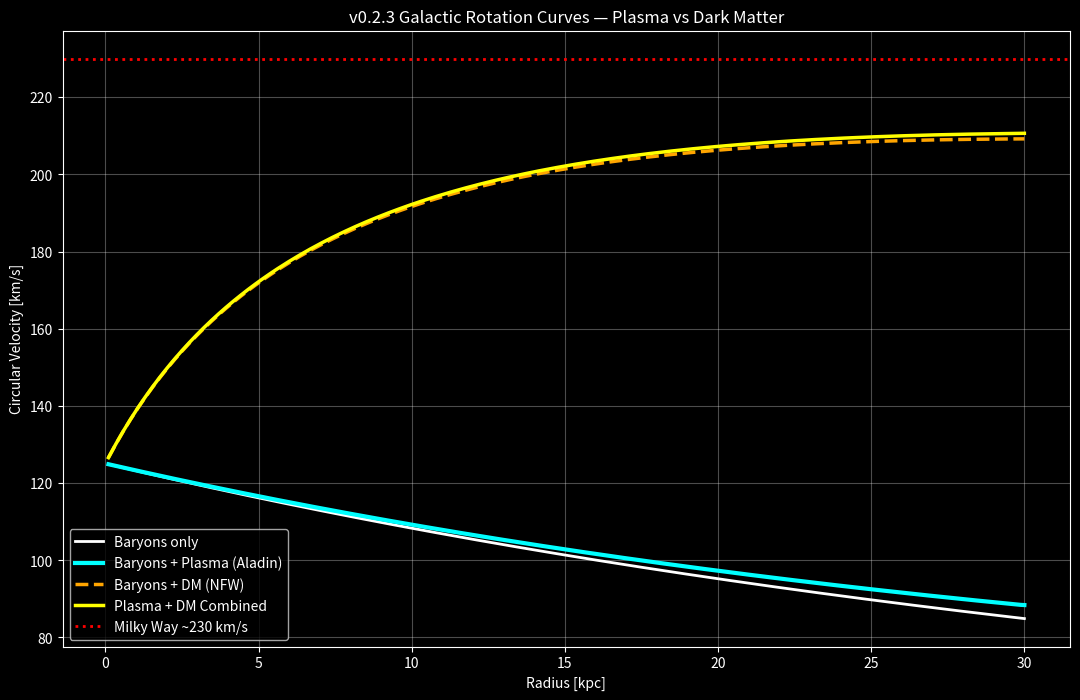

Source code (Python):
import numpy as np
import matplotlib.pyplot as plt

print("🌌 v0.2.3 Galactic Rotation Curves — Clean Force Balance + Comparisons")

# ====================== SETUP ======================
N = 250
r_max_kpc = 30.0
r_kpc = np.linspace(0.1, r_max_kpc, N)
r = r_kpc * 3.086e19
dr = r[1] - r[0]

mu0 = 4 * np.pi * 1e-7
G = 6.6743e-11

# ====================== PARAMETERS ======================
I_total = 1.5e20                # Aiming for realistic ~few μG
M_bary_total = 6e10 * 1.989e30
alpha_A = 0.12
sigma_kpc = 5.5
sigma = sigma_kpc * 3.086e19

J_z = (I_total / (2 * np.pi * sigma**2)) * np.exp(-r**2 / (2*sigma**2))
rho = 2e-21 * np.exp(-r_kpc / 5.0)

M_enc_bary = M_bary_total * (1 - np.exp(-r / (3*sigma)))

def gravity_acc(r):
    return G * M_enc_bary / (r**2 + 1e10)

# ====================== COMPUTE FORCES ======================
I_enc = np.cumsum(2 * np.pi * r * J_z * dr)
B = mu0 * I_enc / (2 * np.pi * r + 1e-20)

dB_dr = np.gradient(B, r)
JxB_r = - (B / mu0) * (dB_dr + B / (r + 1e-20))   # inward

dp_dr = np.gradient(1e8 * rho, r)

# Safe Aladin factor
boost = np.abs(J_z * B) / (np.abs(JxB_r) + 1e-30)
boost = np.clip(boost, 0.0, 5.0)                    # prevent blow-up
aladin_factor = 1.0 + alpha_A * boost

a_bary = gravity_acc(r)
a_plasma_extra = -JxB_r * aladin_factor - dp_dr / (rho + 1e-30)

# ====================== DARK MATTER (NFW) ======================
M_vir = 1.2e12 * 1.989e30
r_s = 20 * 3.086e19

def nfw_mass(r):
    x = r / r_s
    return M_vir * (np.log(1 + x) - x/(1 + x)) / (np.log(11) - 10/11)

a_dm = G * nfw_mass(r) / (r**2 + 1e10)

# ====================== VELOCITIES ======================
v_bary_only   = np.sqrt(np.maximum(r * a_bary, 0)) / 1000
v_plasma_only = np.sqrt(np.maximum(r * (a_bary + a_plasma_extra), 0)) / 1000
v_dm_only     = np.sqrt(np.maximum(r * (a_bary + a_dm), 0)) / 1000
v_total       = np.sqrt(np.maximum(r * (a_bary + a_plasma_extra + a_dm), 0)) / 1000

print(f"Peak B-field          : {B.max()*1e6:.2f} μG")
print(f"Peak Plasma-only v    : {v_plasma_only.max():.1f} km/s")
print(f"Peak DM-only v        : {v_dm_only.max():.1f} km/s")
print(f"Peak Combined v       : {v_total.max():.1f} km/s")

# ====================== PLOT ======================
plt.style.use('dark_background')
plt.figure(figsize=(13, 8))

plt.plot(r_kpc, v_bary_only, 'white', lw=2, label='Baryons only')
plt.plot(r_kpc, v_plasma_only, 'cyan', lw=3, label='Baryons + Plasma (Aladin)')
plt.plot(r_kpc, v_dm_only, 'orange', lw=2.5, ls='--', label='Baryons + DM (NFW)')
plt.plot(r_kpc, v_total, 'yellow', lw=2.5, label='Plasma + DM Combined')
plt.axhline(230, color='red', ls=':', lw=2, label='Milky Way ~230 km/s')

plt.title('v0.2.3 Galactic Rotation Curves — Plasma vs Dark Matter')
plt.xlabel('Radius [kpc]')
plt.ylabel('Circular Velocity [km/s]')
plt.legend()
plt.grid(alpha=0.3)
plt.show()
